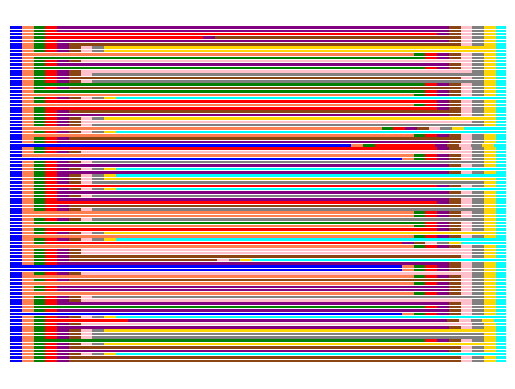

The script that saved this image: (Note: this script raises an exception after producing the figure.)
import numpy as np
import matplotlib as mpl
import matplotlib.pyplot as plt
import time
import math

mpl.rcParams["font.sans-serif"] = ["SimHei"]
mpl.rcParams["axes.unicode_minus"] = False

alpha = 0.01
num_of_clients = 100
shard_size = 300

actual_pdf = [0.1] * 10
dirichlet_pdf = np.random.dirichlet([alpha / 10] * 10, num_of_clients)

shared_portion = math.exp(-alpha)

shared_size = shard_size*shared_portion/4
shard_size = shard_size*(1 - shared_portion/4)

for i in range(num_of_clients):
    local_pdf = np.floor(dirichlet_pdf[i] * shard_size + np.multiply(actual_pdf, shared_size)).astype('int64')
    pdf_list = []
    start_index = 0
    for k in range(10):
        pdf_list.append((start_index, local_pdf[k]))
        start_index += local_pdf[k]

    plt.broken_barh(pdf_list,
                (i*4, 3),
                facecolors=("b", "#FF7F50", "g", "r", "purple", "#8B4513", "#FFC0CB", "#808080", "#FFD700", "#00FFFF"),
                alpha=1)
plt.xlim((0, shard_size+shared_size-5))
plt.axis('off')
plt.savefig("./result/alpha_" + format(alpha) + '-' + format(time.time()) + ".png")
